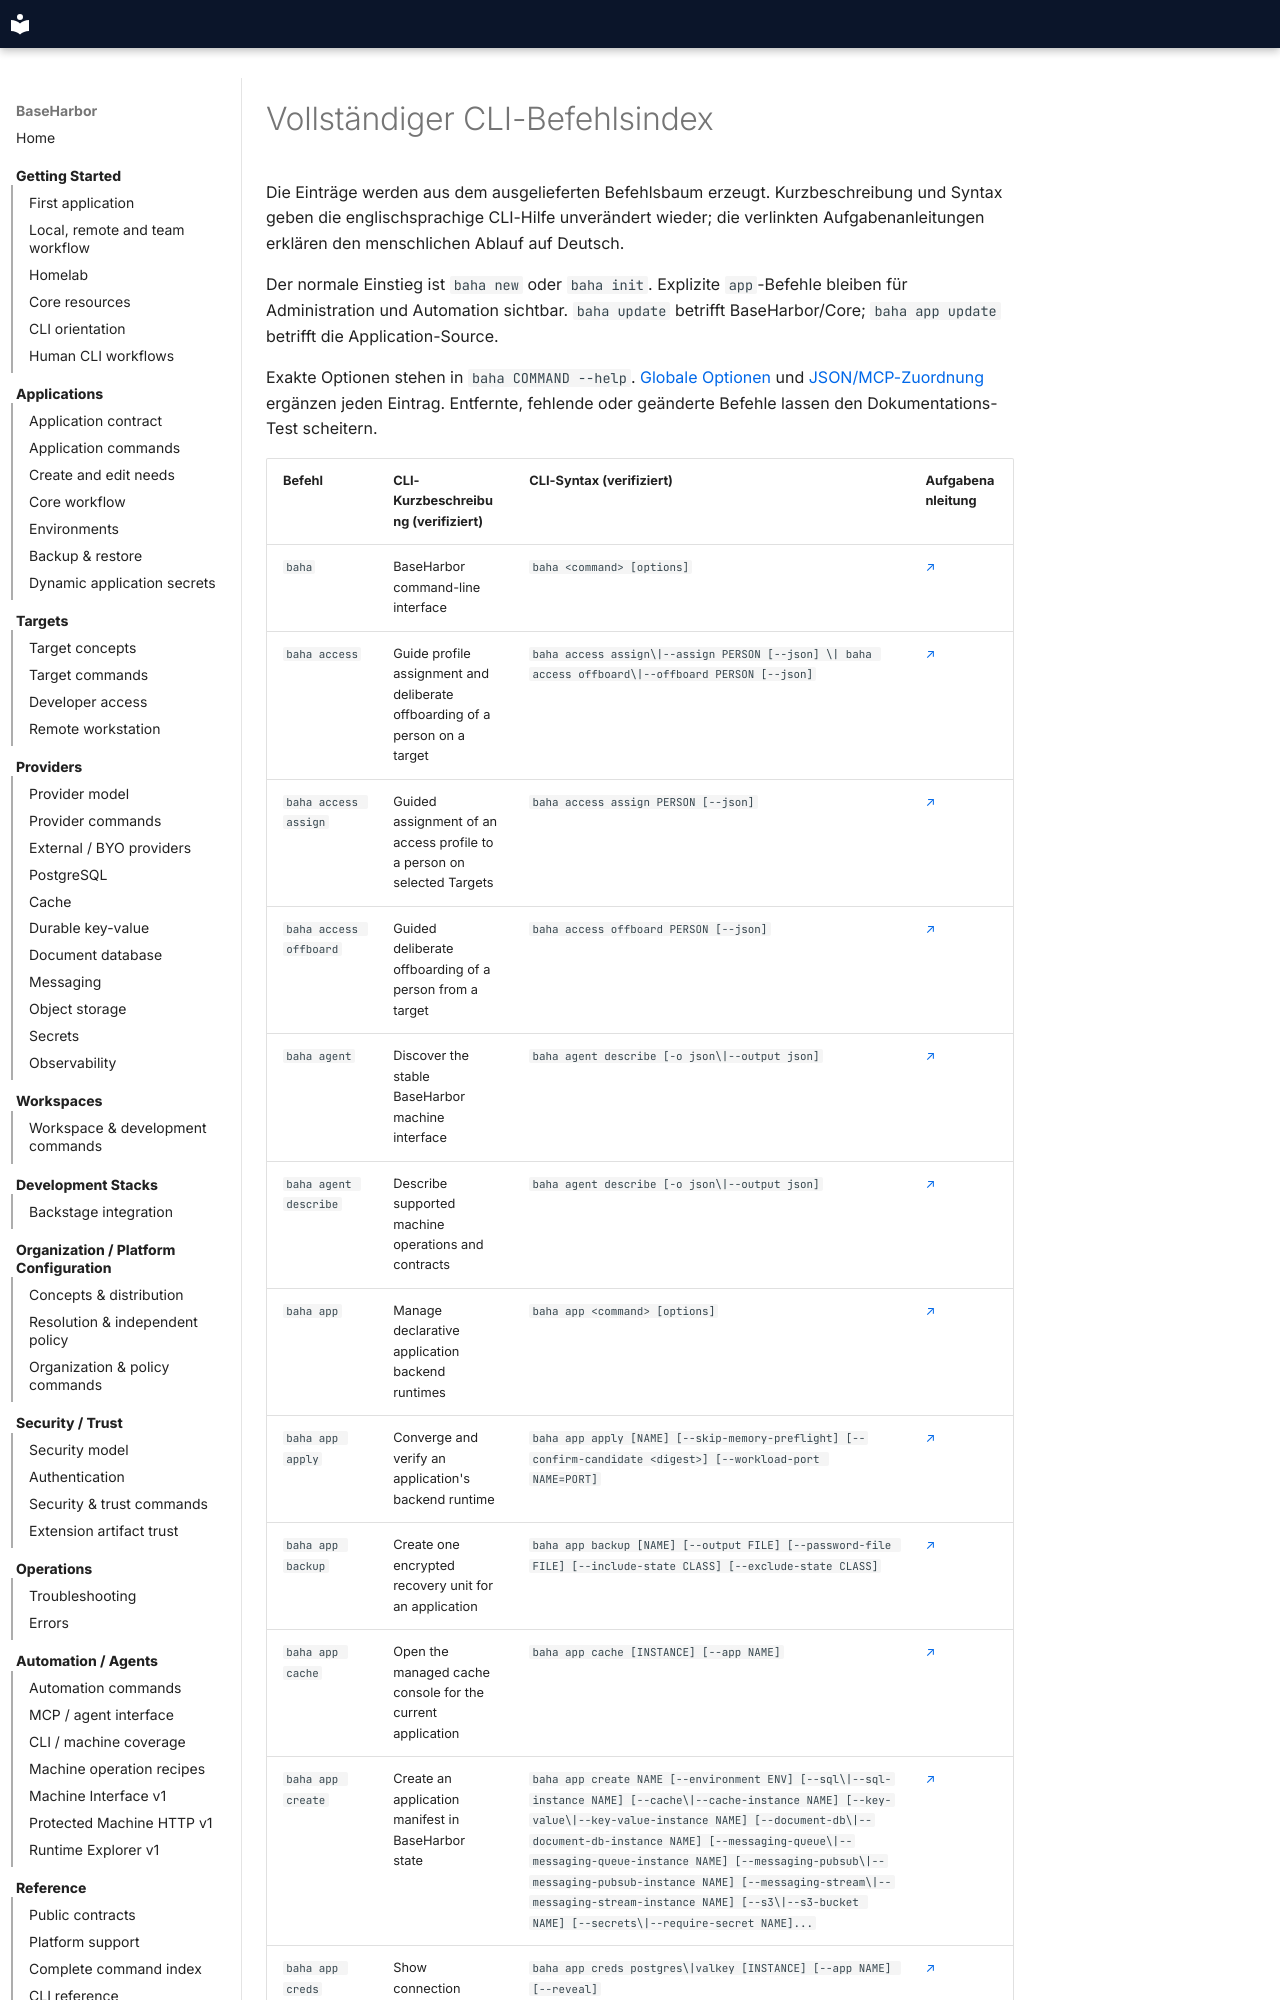

repository: mcpdev80/baseharbor · page: de/cli/command-index/index.html · generator: mkdocs

# Vollständiger CLI-Befehlsindex

Die Einträge werden aus dem ausgelieferten Befehlsbaum erzeugt. Kurzbeschreibung und Syntax geben die englischsprachige CLI-Hilfe unverändert wieder; die verlinkten Aufgabenanleitungen erklären den menschlichen Ablauf auf Deutsch.

Der normale Einstieg ist `baha new` oder `baha init`. Explizite `app`-Befehle bleiben für Administration und Automation sichtbar. `baha update` betrifft BaseHarbor/Core; `baha app update` betrifft die Application-Source.

Exakte Optionen stehen in `baha COMMAND --help`. [Globale Optionen](global-options.md) und [JSON/MCP-Zuordnung](../reference/cli-machine-coverage.md) ergänzen jeden Eintrag. Entfernte, fehlende oder geänderte Befehle lassen den Dokumentations-Test scheitern.
